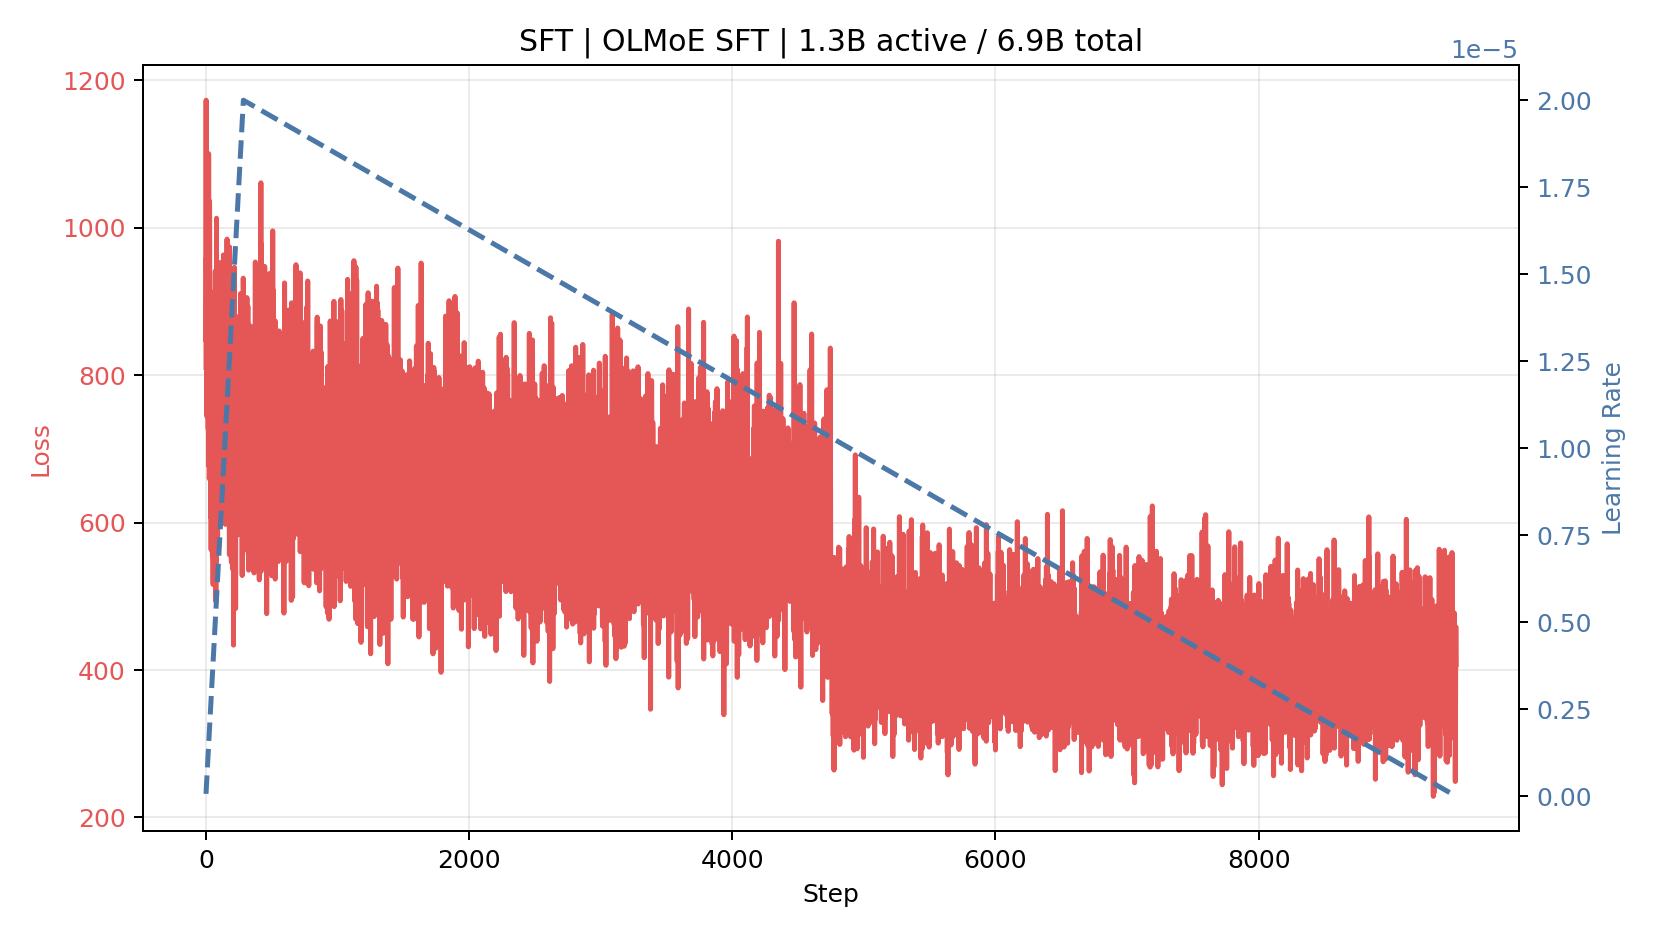

The table this chart was drawn from, first rows:
step, lr, loss
1.0, 7.018313411558286e-08, 810.4
2.0, 1.4036626823116571e-07, 1173
3.0, 2.1054940234674854e-07, 845.6
4.0, 2.8073253646233143e-07, 959.3
5.0, 3.5091567057791426e-07, 927.6
6.0, 4.210988046934971e-07, 915.8
7.0, 4.912819388090799e-07, 880.5
8.0, 5.614650729246629e-07, 744.2
9.0, 6.316482070402456e-07, 1006
10.0, 7.018313411558285e-07, 751
11.0, 7.720144752714113e-07, 913.9
12.0, 8.421976093869942e-07, 1050
13.0, 9.123807435025771e-07, 837.4
14.0, 9.825638776181598e-07, 846.2
15.0, 1.0527470117337428e-06, 954.2
16.0, 1.1229301458493257e-06, 756.9
17.0, 1.1931132799649084e-06, 746.9
18.0, 1.2632964140804912e-06, 726.6
19.0, 1.333479548196074e-06, 834.4
20.0, 1.403662682311657e-06, 677.4
21.0, 1.4738458164272398e-06, 1101
22.0, 1.5440289505428227e-06, 774.5
23.0, 1.6142120846584056e-06, 813.7
24.0, 1.6843952187739884e-06, 830.3
25.0, 1.7545783528895713e-06, 893.2
26.0, 1.8247614870051542e-06, 659.6
27.0, 1.894944621120737e-06, 671.7
28.0, 1.9651277552363197e-06, 1036
29.0, 2.0353108893519026e-06, 981.8
30.0, 2.1054940234674856e-06, 877.7
31.0, 2.1756771575830685e-06, 796.2
32.0, 2.2458602916986514e-06, 683.2
33.0, 2.3160434258142344e-06, 739.8
34.0, 2.386226559929817e-06, 874
35.0, 2.4564096940454e-06, 913.9
36.0, 2.5265928281609823e-06, 816.8
37.0, 2.5967759622765653e-06, 846.6
38.0, 2.666959096392148e-06, 606.8
39.0, 2.737142230507731e-06, 870.6
40.0, 2.807325364623314e-06, 563.3
41.0, 2.877508498738897e-06, 688.9
42.0, 2.9476916328544795e-06, 757.6
43.0, 3.0178747669700625e-06, 730.6
44.0, 3.0880579010856454e-06, 682.6
45.0, 3.1582410352012283e-06, 829.3
46.0, 3.2284241693168113e-06, 689.4
47.0, 3.2986073034323938e-06, 650
48.0, 3.3687904375479767e-06, 641.2
49.0, 3.4389735716635597e-06, 749.8
50.0, 3.5091567057791426e-06, 552.9
51.0, 3.5793398398947255e-06, 818.3
52.0, 3.6495229740103085e-06, 695.1
53.0, 3.719706108125891e-06, 668.8
54.0, 3.789889242241474e-06, 784.4
55.0, 3.860072376357057e-06, 516.1
56.0, 3.930255510472639e-06, 740.7
57.0, 4.000438644588223e-06, 609.7
58.0, 4.070621778703805e-06, 704.3
59.0, 4.140804912819389e-06, 675.7
60.0, 4.210988046934971e-06, 677.7
... 9,440 more rows
